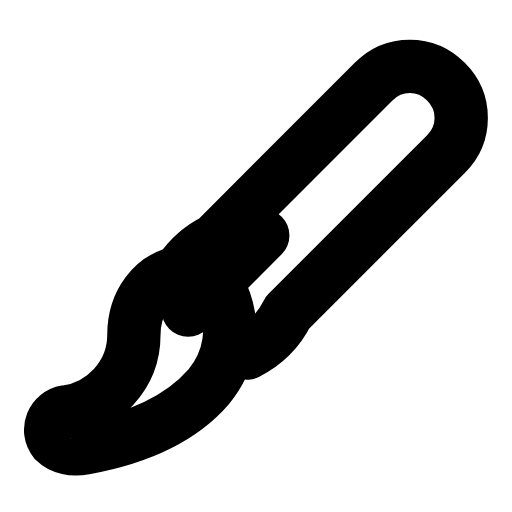
t = 0.00 s
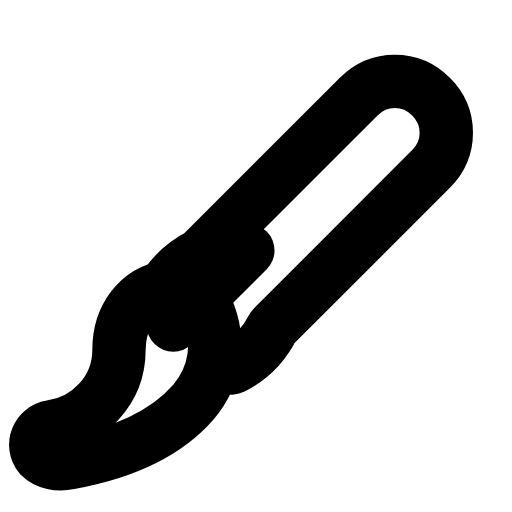
t = 0.28 s
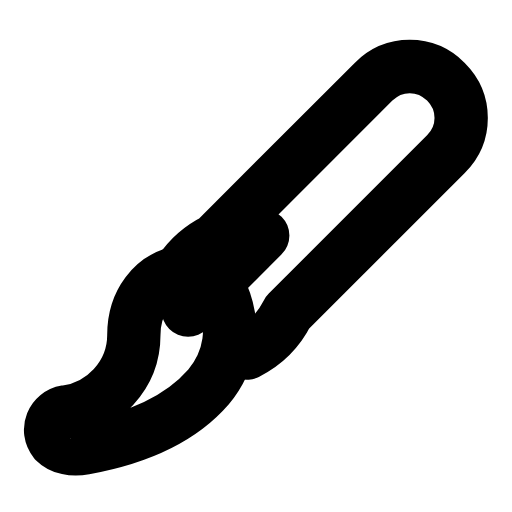
t = 0.56 s
t = 0.83 s: frame unchanged from t = 0.00 s, image omitted
t = 1.12 s: frame unchanged from t = 0.00 s, image omitted
t = 1.42 s: frame unchanged from t = 0.00 s, image omitted

The animated SVG that drew these frames (rendered in a browser with its animation timeline set to each time). Animation: 1 SMIL element (animateTransform=1); one cycle of 1.70 s, repeats indefinitely.

<svg xmlns="http://www.w3.org/2000/svg" width="24" height="24" viewBox="0 0 24 24" fill="none"><g transform="translate(-1.78 -1.258) scale(1.06)"><g><animateTransform attributeName="transform" type="translate" values="0 0;0 0;-0.8 0.8;0 0;0 0;0 0;0 0;-0.8 0.8;0 0;0 0;0 0" keyTimes="0;0.135;0.2475;0.36;0.45;0.6;0.66;0.735;0.81;0.9;1" dur="1.7s" repeatCount="indefinite" calcMode="spline" keySplines="0.16 1 0.3 1;0.16 1 0.3 1;0.16 1 0.3 1;0.16 1 0.3 1;0.16 1 0.3 1;0.16 1 0.3 1;0.16 1 0.3 1;0.16 1 0.3 1;0.16 1 0.3 1;0.16 1 0.3 1"/><path stroke="currentColor" stroke-width="2.358" stroke-linecap="round" stroke-linejoin="round" fill="none" d="M9.4 13.6C9.8 12.8 10.4 12.2 11.2 11.8L18.2 4.8C19.1 3.9 20.5 3.9 21.4 4.8C22.3 5.7 22.3 7.1 21.4 8L14.4 15C14 15.8 13.4 16.4 12.6 16.8"></path><path stroke="currentColor" stroke-width="2.358" stroke-linecap="round" stroke-linejoin="round" fill="none" d="M9.8 13.2C8.4 13.4 7.6 14.6 7.6 16C7.6 17.8 6.2 19.2 4.6 19.4C4 19.5 3.7 20.2 4.1 20.7C4.4 21 4.9 21.1 5.4 21C7.6 20.6 9.6 19.8 10.9 18.3C11.9 17.1 12.1 15.6 11.5 14.2"></path><path stroke="currentColor" stroke-width="2.358" stroke-linecap="round" stroke-linejoin="round" fill="none" d="M10 14.9L13.3 11.6"></path></g></g></svg>
